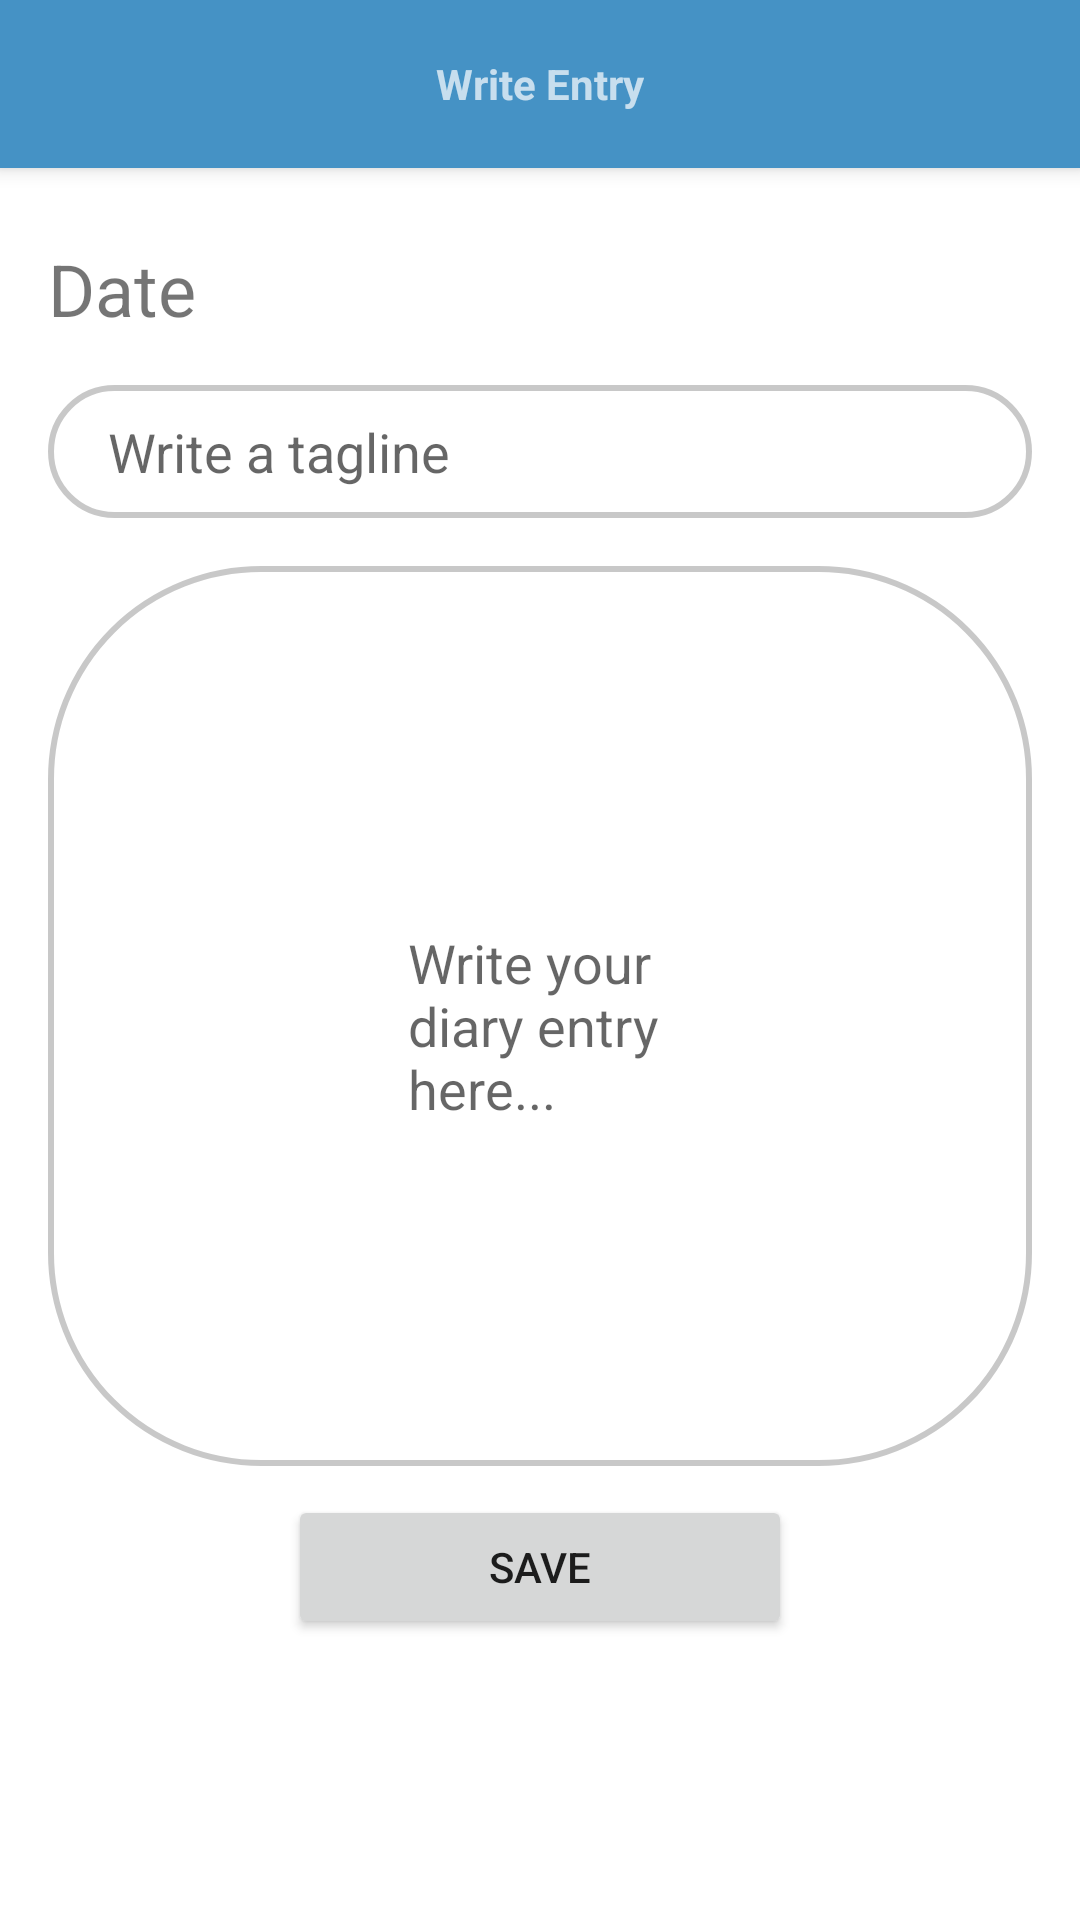

Reconstruct the res/layout file that produces this screen, plus the resources it refers to.
<!-- AndroidManifest.xml: activity theme Theme.LittleDiary.NoActionBar -->
<!-- res/layout/activity_write.xml -->
<?xml version="1.0" encoding="utf-8"?>
<androidx.constraintlayout.widget.ConstraintLayout xmlns:android="http://schemas.android.com/apk/res/android"
    xmlns:app="http://schemas.android.com/apk/res-auto"
    xmlns:tools="http://schemas.android.com/tools"
    android:layout_width="match_parent"
    android:layout_height="match_parent"
    tools:context=".WriteActivity">

    <androidx.drawerlayout.widget.DrawerLayout xmlns:android="http://schemas.android.com/apk/res/android"
        xmlns:app="http://schemas.android.com/apk/res-auto"
        xmlns:tools="http://schemas.android.com/tools"
        android:layout_width="match_parent"
        android:layout_height="match_parent"
        android:id="@+id/drawer_layout"
        android:fitsSystemWindows="true"
        tools:context=".MainActivity"
        tools:openDrawer="start">

        <LinearLayout
            android:layout_width="match_parent"
            android:layout_height="match_parent"
            android:orientation="vertical">

            <androidx.appcompat.widget.Toolbar
                android:layout_width="match_parent"
                android:layout_height="?attr/actionBarSize"
                android:background="@color/main"
                android:id="@+id/toolbar"
                android:theme="@style/ThemeOverlay.AppCompat.Dark.ActionBar"
                app:popupTheme="@style/ThemeOverlay.AppCompat.Light"
                android:elevation="4dp">

                <TextView
                    android:layout_width="wrap_content"
                    android:layout_height="wrap_content"
                    android:text="Write Entry"
                    android:textSize="14sp"
                    android:textStyle="bold"
                    android:layout_gravity="center"
                    android:id="@+id/toolbar_title"/>
            </androidx.appcompat.widget.Toolbar>

            <FrameLayout
                android:id="@+id/fragment_container"
                android:layout_width="match_parent"
                android:layout_height="match_parent"/>
        </LinearLayout>

        <com.google.android.material.navigation.NavigationView
            android:id="@+id/nav_view"
            android:layout_width="wrap_content"
            android:layout_height="match_parent"
            android:layout_gravity="start"
            android:fitsSystemWindows="true"
            app:headerLayout="@layout/nav_header"
            app:menu="@menu/drawer_menu" />

    </androidx.drawerlayout.widget.DrawerLayout>

    <TextView
        android:id="@+id/dateDisplayWrite"
        android:layout_width="0dp"
        android:layout_height="wrap_content"
        android:layout_marginStart="16dp"
        android:layout_marginTop="80dp"
        android:layout_marginEnd="16dp"
        android:text="Date"
        android:textSize="24sp"
        app:layout_constraintEnd_toEndOf="parent"
        app:layout_constraintHorizontal_bias="0.0"
        app:layout_constraintStart_toStartOf="parent"
        app:layout_constraintTop_toTopOf="parent" />

    <EditText
        android:id="@+id/diaryEntryMultiLineWrite"
        android:layout_width="0dp"
        android:layout_height="300dp"
        android:layout_marginStart="16dp"
        android:layout_marginTop="16dp"
        android:layout_marginEnd="16dp"
        android:background="@drawable/input_bg"
        android:ems="10"
        android:gravity="start|top"
        android:hint="Write your diary entry here..."
        android:inputType="textMultiLine"
        android:paddingLeft="120dp"
        android:paddingTop="120dp"
        android:paddingRight="120dp"
        app:layout_constraintEnd_toEndOf="parent"
        app:layout_constraintStart_toStartOf="parent"
        app:layout_constraintTop_toBottomOf="@+id/diaryTaglineWrite" />

    <EditText
        android:id="@+id/diaryTaglineWrite"
        android:layout_width="match_parent"
        android:layout_height="wrap_content"
        android:layout_marginStart="16dp"
        android:layout_marginTop="16dp"
        android:layout_marginEnd="16dp"
        android:background="@drawable/input_bg"
        android:ems="10"
        android:hint="Write a tagline"
        android:inputType="textPersonName"
        android:paddingLeft="20dp"
        android:paddingTop="10dp"
        android:paddingRight="10dp"
        android:paddingBottom="10dp"
        app:layout_constraintEnd_toEndOf="parent"
        app:layout_constraintStart_toStartOf="parent"
        app:layout_constraintTop_toBottomOf="@+id/dateDisplayWrite" />

    <Button
        android:id="@+id/btnSaveWrite"
        android:layout_width="match_parent"
        android:layout_height="wrap_content"
        android:layout_marginStart="96dp"
        android:layout_marginEnd="96dp"
        android:layout_marginBottom="16dp"
        android:text="Save"
        app:layout_constraintBottom_toBottomOf="parent"
        app:layout_constraintEnd_toEndOf="parent"
        app:layout_constraintStart_toStartOf="parent"
        app:layout_constraintTop_toBottomOf="@+id/diaryEntryMultiLineWrite"
        app:layout_constraintVertical_bias="0.110000014" />
</androidx.constraintlayout.widget.ConstraintLayout>
<!-- res/layout/nav_header.xml (included above) -->
<?xml version="1.0" encoding="utf-8"?>
<LinearLayout xmlns:android="http://schemas.android.com/apk/res/android"
    android:orientation="vertical"
    android:layout_width="match_parent"
    android:layout_height="176dp"
    android:background="@color/main"
    android:gravity="bottom"
    android:padding="16dp"
    android:theme="@style/ThemeOverlay.AppCompat.Dark">

    <TextView
        android:layout_width="wrap_content"
        android:layout_height="wrap_content"
        android:text="L I T T L E \n D I A R Y"
        android:textSize="28dp"/>

</LinearLayout>
<!-- resources referenced by this layout -->
<resources>
  <color name="main">#4592C5</color>
  <!-- drawable input_bg (drawable) -->
  <?xml version="1.0" encoding="utf-8"?>
  <shape xmlns:android="http://schemas.android.com/apk/res/android">
      <corners android:radius="70dp" />
      <stroke
          android:width="2dp"
          android:color="@color/cardview_shadow_start_color" />
  </shape>
  <style name="Theme.LittleDiary.NoActionBar">
          <item name="windowActionBar">false</item>
          <item name="windowNoTitle">true</item>
          <item name="android:statusBarColor">@android:color/transparent</item>
      </style>
</resources>
